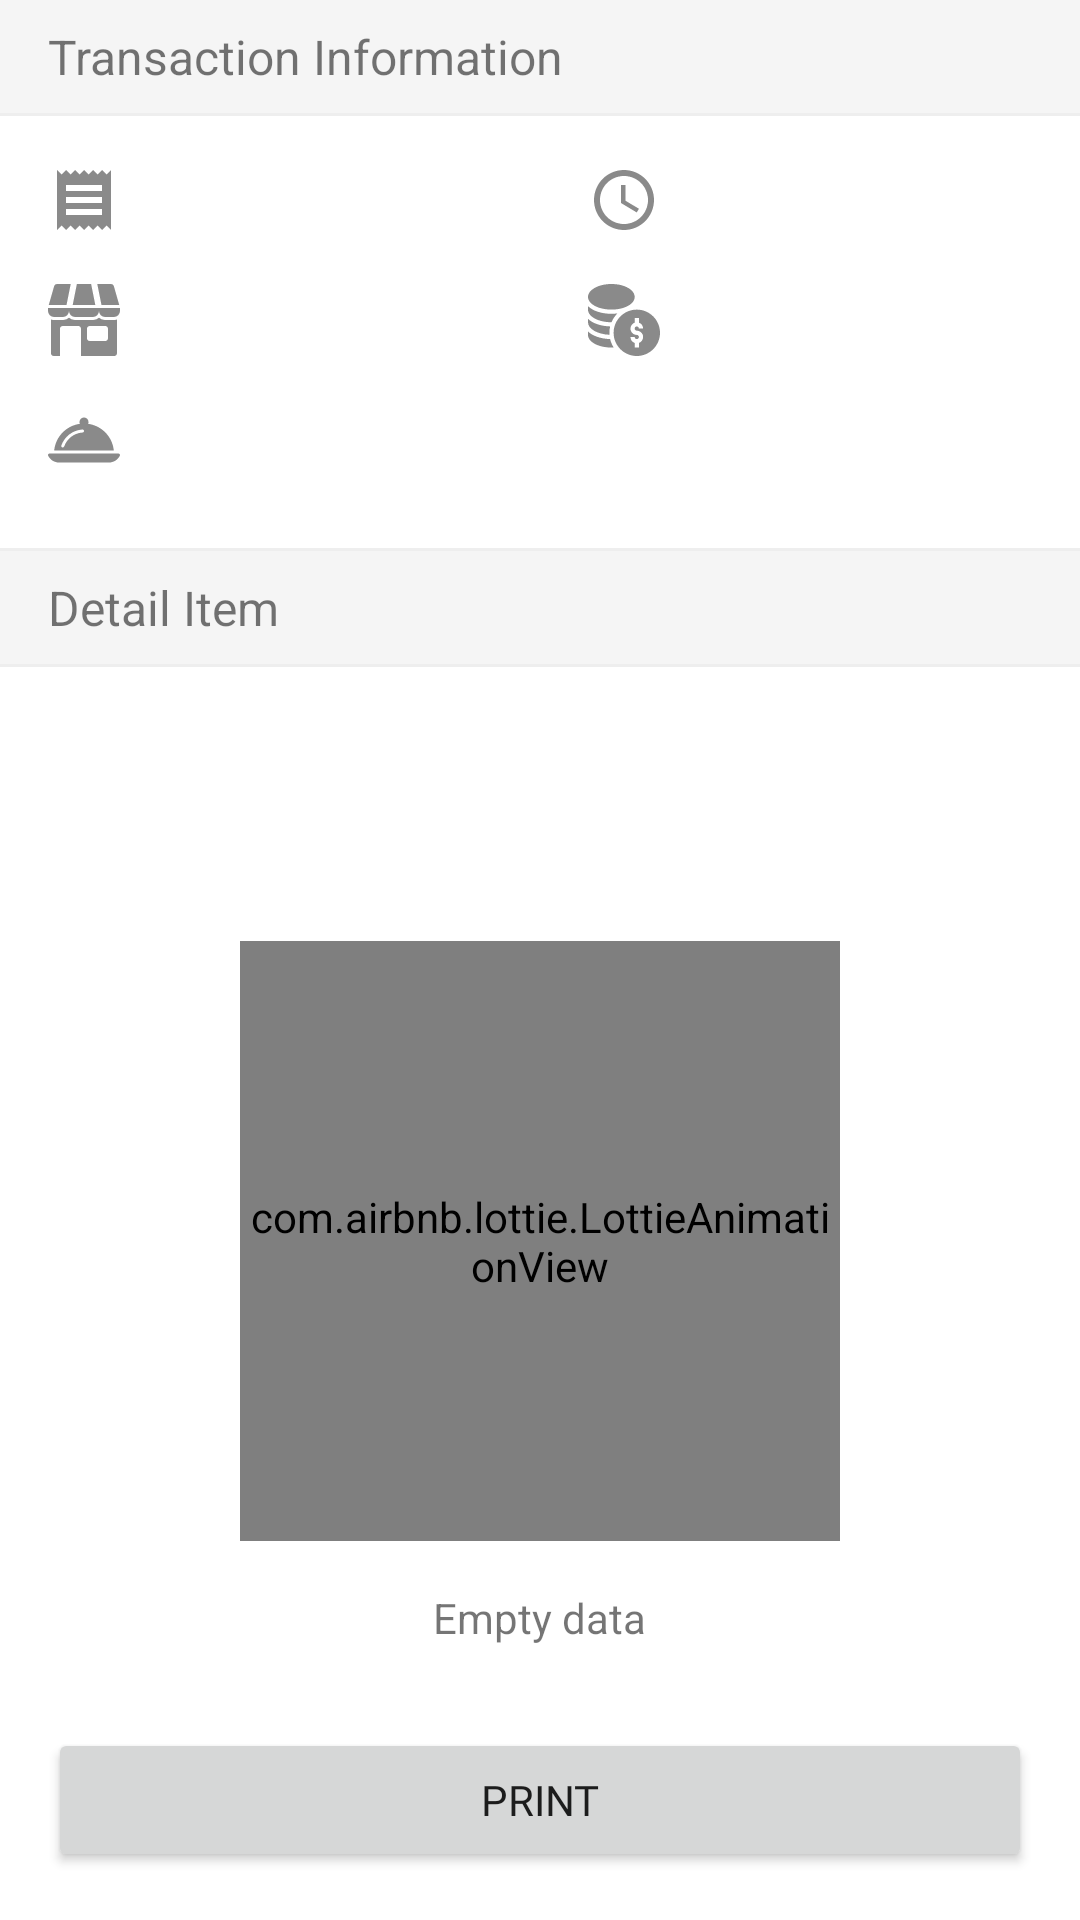

Layout XML and referenced resources for this Android screen:
<!-- AndroidManifest.xml: application theme Theme.FishMarket -->
<!-- res/layout/fragment_detail_history.xml -->
<?xml version="1.0" encoding="utf-8"?>
<androidx.constraintlayout.widget.ConstraintLayout xmlns:android="http://schemas.android.com/apk/res/android"
    xmlns:app="http://schemas.android.com/apk/res-auto"
    xmlns:tools="http://schemas.android.com/tools"
    android:layout_width="match_parent"
    android:layout_height="match_parent"
    tools:context=".ui.history.detail_history.DetailHistoryFragment">

    <TextView
        android:id="@+id/informasiTransaksi"
        android:layout_width="0dp"
        android:layout_height="wrap_content"
        android:background="@color/gray_100"
        android:fontFamily="sans-serif"
        android:padding="8dp"
        android:paddingStart="16dp"
        android:paddingEnd="16dp"
        android:text="@string/information_transaction"
        android:textSize="16sp"
        app:layout_constraintEnd_toEndOf="parent"
        app:layout_constraintStart_toStartOf="parent"
        app:layout_constraintTop_toTopOf="parent" />

    <View
        android:id="@+id/v1"
        android:layout_width="0dp"
        android:layout_height="1dp"
        android:background="@color/gray_200"
        app:layout_constraintEnd_toEndOf="parent"
        app:layout_constraintStart_toStartOf="parent"
        app:layout_constraintTop_toBottomOf="@id/informasiTransaksi" />

    <TextView
        android:id="@+id/id"
        android:layout_width="0dp"
        android:layout_height="wrap_content"
        android:layout_marginStart="16dp"
        android:layout_marginTop="16dp"
        android:drawablePadding="16dp"
        android:fontFamily="sans-serif"
        android:textSize="16sp"
        app:drawableStartCompat="@drawable/ic_receipt_24"
        app:layout_constraintEnd_toStartOf="@id/time"
        app:layout_constraintHorizontal_weight="1"
        app:layout_constraintStart_toStartOf="parent"
        app:layout_constraintTop_toBottomOf="@id/v1" />

    <TextView
        android:id="@+id/time"
        android:layout_width="0dp"
        android:layout_height="wrap_content"
        android:layout_marginTop="16dp"
        android:layout_marginEnd="16dp"
        android:drawablePadding="16dp"
        android:fontFamily="sans-serif"
        android:paddingStart="16dp"
        android:paddingEnd="16dp"
        android:textSize="16sp"
        app:drawableStartCompat="@drawable/ic_access_time_24"
        app:layout_constraintEnd_toEndOf="parent"
        app:layout_constraintHorizontal_weight="1"
        app:layout_constraintStart_toEndOf="@id/id"
        app:layout_constraintTop_toBottomOf="@id/v1" />

    <TextView
        android:id="@+id/tvRestaurant"
        android:layout_width="0dp"
        android:layout_height="wrap_content"
        android:layout_marginStart="16dp"
        android:layout_marginTop="16dp"
        android:drawablePadding="16dp"
        android:textSize="16sp"
        app:drawableStartCompat="@drawable/ic_store_grey"
        app:layout_constraintEnd_toStartOf="@id/totalFee"
        app:layout_constraintHorizontal_weight="1"
        app:layout_constraintStart_toStartOf="parent"
        app:layout_constraintTop_toBottomOf="@id/id" />


    <TextView
        android:id="@+id/totalFee"
        android:layout_width="0dp"
        android:layout_height="wrap_content"
        android:layout_marginTop="16dp"
        android:layout_marginEnd="16dp"
        android:drawablePadding="16dp"
        android:fontFamily="sans-serif"
        android:paddingStart="16dp"
        android:paddingEnd="16dp"
        android:textSize="16sp"
        app:drawableStartCompat="@drawable/ic_money_dollar"
        app:layout_constraintEnd_toEndOf="parent"
        app:layout_constraintHorizontal_weight="1"
        app:layout_constraintStart_toEndOf="@id/tvRestaurant"
        app:layout_constraintTop_toBottomOf="@id/id" />

    <TextView
        android:id="@+id/tvTable"
        android:layout_width="match_parent"
        android:layout_height="wrap_content"
        android:layout_marginStart="16dp"
        android:layout_marginTop="16dp"
        android:drawablePadding="16dp"
        android:fontFamily="@font/roboto_regular"
        android:textSize="16sp"
        app:drawableStartCompat="@drawable/ic_table_grey"
        app:layout_constraintTop_toBottomOf="@id/tvRestaurant" />

    <View
        android:id="@+id/v2"
        android:layout_width="0dp"
        android:layout_height="1dp"
        android:layout_marginTop="24dp"
        android:background="@color/gray_200"
        app:layout_constraintEnd_toEndOf="parent"
        app:layout_constraintStart_toStartOf="parent"
        app:layout_constraintTop_toBottomOf="@id/tvTable" />

    <TextView
        android:id="@+id/pesanan"
        android:layout_width="0dp"
        android:layout_height="wrap_content"
        android:background="@color/gray_100"
        android:fontFamily="sans-serif"
        android:padding="8dp"
        android:paddingStart="16dp"
        android:paddingEnd="16dp"
        android:text="@string/detail_item"
        android:textSize="16sp"
        app:layout_constraintEnd_toEndOf="parent"
        app:layout_constraintStart_toStartOf="parent"
        app:layout_constraintTop_toBottomOf="@id/v2" />

    <View
        android:id="@+id/v3"
        android:layout_width="0dp"
        android:layout_height="1dp"
        android:background="@color/gray_200"
        app:layout_constraintEnd_toEndOf="parent"
        app:layout_constraintStart_toStartOf="parent"
        app:layout_constraintTop_toBottomOf="@id/pesanan" />

    <androidx.recyclerview.widget.RecyclerView
        android:id="@+id/rvDetail"
        android:layout_width="0dp"
        android:layout_height="0dp"
        android:clipToPadding="false"
        android:paddingBottom="90dp"
        android:scrollbars="vertical"
        app:layoutManager="androidx.recyclerview.widget.LinearLayoutManager"
        app:layout_constraintBottom_toBottomOf="parent"
        app:layout_constraintEnd_toEndOf="parent"
        app:layout_constraintStart_toStartOf="parent"
        app:layout_constraintTop_toBottomOf="@id/v3"
        tools:listitem="@layout/item_history_detail" />

    <include
        android:id="@+id/emptyData"
        layout="@layout/view_data_empty"
        android:layout_width="0dp"
        android:layout_height="0dp"
        app:layout_constraintBottom_toBottomOf="parent"
        app:layout_constraintEnd_toEndOf="parent"
        app:layout_constraintStart_toStartOf="parent"
        app:layout_constraintTop_toBottomOf="@id/v3" />

    <Button
        android:id="@+id/btnPrint"
        android:layout_width="match_parent"
        android:layout_height="wrap_content"
        android:layout_margin="16dp"
        android:fontFamily="@font/roboto_bold"
        android:insetTop="0dp"
        android:insetBottom="0dp"
        android:text="@string/print"
        app:layout_constraintBottom_toBottomOf="parent"
        app:layout_constraintStart_toStartOf="parent" />

</androidx.constraintlayout.widget.ConstraintLayout>
<!-- res/layout/item_history_detail.xml (included above) -->
<?xml version="1.0" encoding="utf-8"?>
<androidx.constraintlayout.widget.ConstraintLayout xmlns:android="http://schemas.android.com/apk/res/android"
    xmlns:app="http://schemas.android.com/apk/res-auto"
    android:id="@+id/layout"
    android:layout_width="match_parent"
    android:layout_height="wrap_content"
    android:padding="16dp">

    <TextView
        android:id="@+id/tvQuantity"
        android:layout_width="40dp"
        android:layout_height="0dp"
        android:background="@drawable/circle_border"
        android:fontFamily="@font/roboto_regular"
        android:gravity="center"
        android:text="@string/placeholder_quantity"
        android:textColor="@color/black"
        android:textSize="18sp"
        app:layout_constraintBottom_toBottomOf="parent"
        app:layout_constraintEnd_toStartOf="@id/tvMenuName"
        app:layout_constraintHorizontal_weight="1"
        app:layout_constraintStart_toStartOf="parent"
        app:layout_constraintTop_toTopOf="parent" />

    <TextView
        android:id="@+id/tvMenuName"
        android:layout_width="0dp"
        android:layout_height="wrap_content"
        android:layout_marginStart="16dp"
        android:fontFamily="@font/roboto_regular"
        android:text="@string/placeholder_menu"
        android:textColor="@color/black"
        android:textSize="16sp"
        app:layout_constraintEnd_toStartOf="@id/tvFee"
        app:layout_constraintHorizontal_weight="4"
        app:layout_constraintStart_toEndOf="@id/tvQuantity"
        app:layout_constraintTop_toTopOf="parent" />

    <TextView
        android:id="@+id/tvFee"
        android:layout_width="0dp"
        android:layout_height="wrap_content"
        android:fontFamily="@font/roboto_regular"
        android:gravity="end"
        android:text="@string/placeholder_price"
        android:textColor="@color/black"
        android:textSize="16sp"
        app:layout_constraintEnd_toEndOf="parent"
        app:layout_constraintHorizontal_weight="2"
        app:layout_constraintStart_toEndOf="@id/tvMenuName"
        app:layout_constraintTop_toTopOf="parent" />

    <TextView
        android:id="@+id/tvPrice"
        android:layout_width="0dp"
        android:layout_height="wrap_content"
        android:layout_marginStart="16dp"
        android:fontFamily="@font/roboto_regular"
        android:text="@string/placeholder_price"
        android:textSize="14sp"
        app:layout_constraintEnd_toStartOf="@id/tvFee"
        app:layout_constraintStart_toEndOf="@id/tvQuantity"
        app:layout_constraintTop_toBottomOf="@id/tvMenuName" />

</androidx.constraintlayout.widget.ConstraintLayout>
<!-- res/layout/view_data_empty.xml (included above) -->
<LinearLayout xmlns:android="http://schemas.android.com/apk/res/android"
    xmlns:app="http://schemas.android.com/apk/res-auto"
    android:id="@+id/llNoData"
    android:layout_width="wrap_content"
    android:layout_height="wrap_content"
    android:gravity="center"
    android:orientation="vertical"
    android:visibility="visible">

    <com.airbnb.lottie.LottieAnimationView
        android:layout_width="200dp"
        android:layout_height="200dp"
        app:lottie_autoPlay="true"
        app:lottie_fileName="empty_box.json"
        app:lottie_loop="true" />

    <TextView
        android:layout_width="wrap_content"
        android:layout_height="wrap_content"
        android:layout_gravity="center_horizontal"
        android:layout_marginTop="16dp"
        android:fontFamily="sans-serif"
        android:text="@string/empty_data"
        android:textSize="14sp" />

</LinearLayout>
<!-- resources referenced by this layout -->
<resources>
  <color name="black">#FF000000</color>
  <color name="gray_100">#F5F5F5</color>
  <color name="gray_200">#EEEEEE</color>
  <!-- drawable circle_border (drawable) -->
  <?xml version="1.0" encoding="utf-8"?>
  <shape xmlns:android="http://schemas.android.com/apk/res/android"
      android:innerRadius="0dp"
      android:shape="ring"
      android:thicknessRatio="2"
      android:useLevel="false">
      <solid android:color="@android:color/transparent" />
  
      <stroke
          android:width="0.5dp"
          android:color="@color/gray_400" />
  </shape>
  <!-- drawable ic_access_time_24 (drawable) -->
  <vector android:height="24dp" android:tint="#8A8A8A"
      android:viewportHeight="24" android:viewportWidth="24"
      android:width="24dp" xmlns:android="http://schemas.android.com/apk/res/android">
      <path android:fillColor="@android:color/white" android:pathData="M11.99,2C6.47,2 2,6.48 2,12s4.47,10 9.99,10C17.52,22 22,17.52 22,12S17.52,2 11.99,2zM12,20c-4.42,0 -8,-3.58 -8,-8s3.58,-8 8,-8 8,3.58 8,8 -3.58,8 -8,8z"/>
      <path android:fillColor="@android:color/white" android:pathData="M12.5,7H11v6l5.25,3.15 0.75,-1.23 -4.5,-2.67z"/>
  </vector>
  <!-- drawable ic_receipt_24 (drawable) -->
  <vector android:height="24dp" android:tint="#8A8A8A"
      android:viewportHeight="24" android:viewportWidth="24"
      android:width="24dp" xmlns:android="http://schemas.android.com/apk/res/android">
      <path android:fillColor="@android:color/white" android:pathData="M18,17L6,17v-2h12v2zM18,13L6,13v-2h12v2zM18,9L6,9L6,7h12v2zM3,22l1.5,-1.5L6,22l1.5,-1.5L9,22l1.5,-1.5L12,22l1.5,-1.5L15,22l1.5,-1.5L18,22l1.5,-1.5L21,22L21,2l-1.5,1.5L18,2l-1.5,1.5L15,2l-1.5,1.5L12,2l-1.5,1.5L9,2 7.5,3.5 6,2 4.5,3.5 3,2v20z"/>
  </vector>
  <string name="detail_item" translatable="false">Detail Item</string>
  <string name="empty_data">Empty data</string>
  <string name="information_transaction">Transaction Information</string>
  <string name="placeholder_menu" translatable="false">Nasi Goreng</string>
  <string name="placeholder_price" translatable="false">Rp 1.000</string>
  <string name="placeholder_quantity" translatable="false">1</string>
  <string name="print" translatable="false">print</string>
  <style name="Theme.FishMarket" parent="Theme.MaterialComponents.DayNight.DarkActionBar">
          
          <item name="colorPrimary">@color/orange_500</item>
          <item name="colorPrimaryVariant">@color/orange_700</item>
          <item name="colorOnPrimary">@color/white</item>
          
          <item name="colorSecondary">@color/orange_500</item>
          <item name="colorSecondaryVariant">@color/orange_700</item>
          <item name="colorOnSecondary">@color/black</item>
          
          <item name="android:statusBarColor" tools:targetApi="l">?attr/colorPrimaryVariant</item>
          
      </style>
  <color name="gray_400">#BDBDBD</color>
  <color name="orange_500">#FF9800</color>
  <color name="orange_700">#F57C00</color>
  <color name="white">#FFFFFFFF</color>
</resources>
